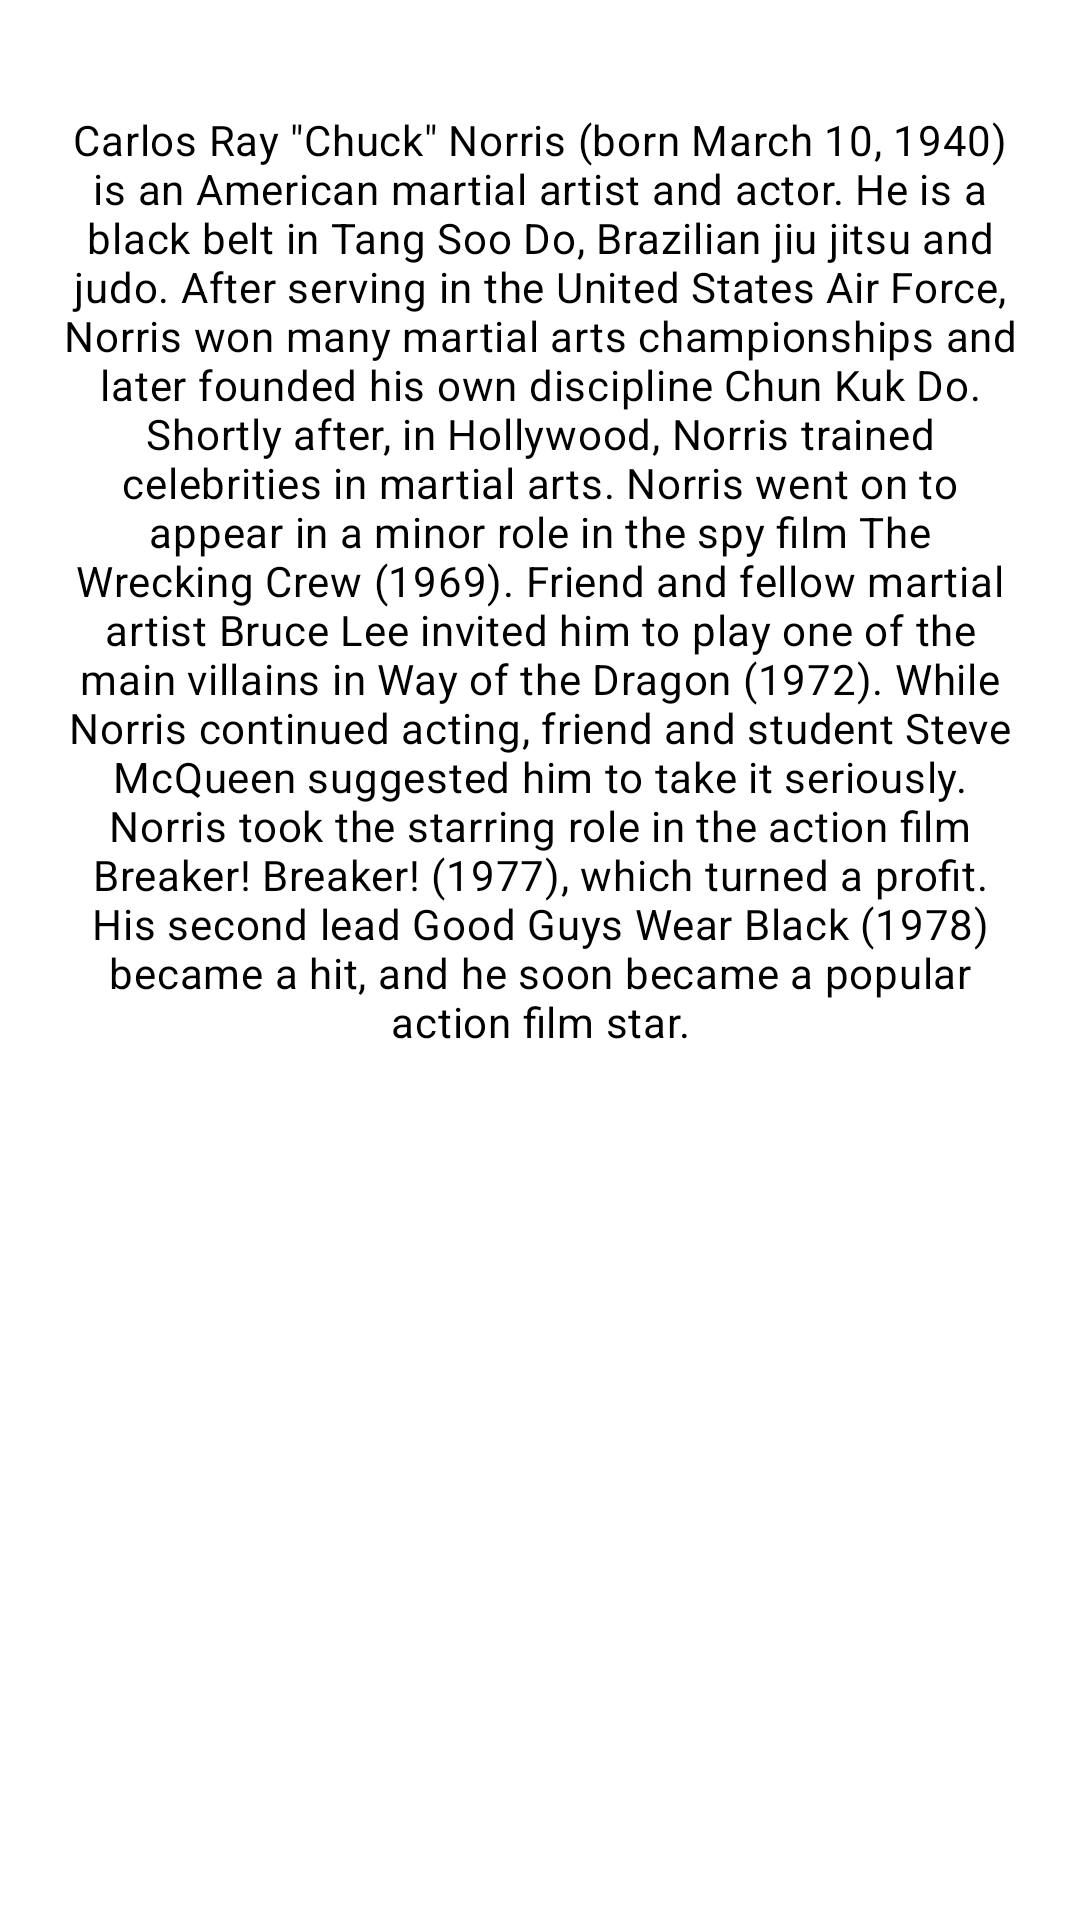

This screen was rendered from an Android layout file. Write that file and the resources it references.
<!-- AndroidManifest.xml: application theme Theme.App.Starting -->
<!-- res/layout/fragment_about.xml -->
<?xml version="1.0" encoding="utf-8"?>
<androidx.constraintlayout.widget.ConstraintLayout xmlns:android="http://schemas.android.com/apk/res/android"
    xmlns:app="http://schemas.android.com/apk/res-auto"
    xmlns:tools="http://schemas.android.com/tools"
    android:layout_width="match_parent"
    android:layout_height="match_parent">

    <ImageView
        android:id="@+id/img_logo"
        android:layout_width="0dp"
        android:layout_height="wrap_content"
        android:src="@drawable/logo"
        app:layout_constraintEnd_toEndOf="parent"
        app:layout_constraintStart_toStartOf="parent"
        app:layout_constraintTop_toTopOf="parent"
        app:layout_constraintWidth_default="percent"
        app:layout_constraintWidth_percent="0.5" />

    <TextView
        android:id="@+id/txt_version"
        style="@style/TextAppearance.AppCompat.Title"
        android:layout_width="wrap_content"
        android:layout_height="wrap_content"
        app:layout_constraintEnd_toEndOf="parent"
        app:layout_constraintStart_toStartOf="parent"
        app:layout_constraintTop_toBottomOf="@+id/img_logo"
        tools:text="Version 1.0.0" />

    <TextView
        android:id="@+id/txt_description"
        style="@style/TextAppearance.MaterialComponents.Body2"
        android:layout_width="0dp"
        android:layout_height="wrap_content"
        android:layout_marginTop="10dp"
        android:paddingHorizontal="20dp"
        android:gravity="center"
        android:text="@string/chuck_norris_description"
        app:layout_constraintEnd_toEndOf="parent"
        app:layout_constraintStart_toStartOf="parent"
        app:layout_constraintTop_toBottomOf="@+id/txt_version" />

    <TextView
        android:id="@+id/txt_link"
        style="@style/TextAppearance.MaterialComponents.Body2"
        android:autoLink="web"
        android:text="@string/chuck_norris_website"
        android:layout_width="wrap_content"
        android:layout_marginTop="10dp"
        android:layout_height="wrap_content"
        app:layout_constraintEnd_toEndOf="parent"
        app:layout_constraintStart_toStartOf="parent"
        app:layout_constraintTop_toBottomOf="@+id/txt_description" />

</androidx.constraintlayout.widget.ConstraintLayout>
<!-- resources referenced by this layout -->
<resources>
  <string name="chuck_norris_description">Carlos Ray \"Chuck\" Norris (born March 10, 1940) is an American martial artist and actor. He is a black belt in Tang Soo Do, Brazilian jiu jitsu and judo. After serving in the United States Air Force, Norris won many martial arts championships and later founded his own discipline Chun Kuk Do. Shortly after, in Hollywood, Norris trained celebrities in martial arts. Norris went on to appear in a minor role in the spy film The Wrecking Crew (1969). Friend and fellow martial artist Bruce Lee invited him to play one of the main villains in Way of the Dragon (1972). While Norris continued acting, friend and student Steve McQueen suggested him to take it seriously. Norris took the starring role in the action film Breaker! Breaker! (1977), which turned a profit. His second lead Good Guys Wear Black (1978) became a hit, and he soon became a popular action film star.</string>
  <string name="chuck_norris_website">https://en.wikipedia.org/wiki/Chuck_Norris</string>
  <style name="Theme.App.Starting" parent="Theme.SplashScreen">
          <item name="windowSplashScreenBackground">@color/blue_700</item>
          <item name="windowSplashScreenAnimatedIcon">@drawable/logo</item>
          <item name="windowSplashScreenAnimationDuration">200</item>
          <item name="postSplashScreenTheme">@style/Theme.JokerApp</item>
      </style>
  <style name="Theme.JokerApp" parent="Theme.MaterialComponents.Light.NoActionBar">
          
          <item name="colorPrimary">@color/orange_500</item>
          <item name="colorPrimaryVariant">@color/orange_700</item>
          <item name="colorOnPrimary">@color/white</item>
          
          <item name="colorSecondary">@color/blue_200</item>
          <item name="colorSecondaryVariant">@color/blue_700</item>
          <item name="colorOnSecondary">@color/black</item>
          
          <item name="android:statusBarColor" tools:targetApi="l">?attr/colorPrimaryVariant</item>
          
      </style>
  <!-- not gathered from this repository: default colours our renderer supplied (Android Studio template values) -->
  <color name="black">#FF000000</color>
  <color name="white">#FFFFFFFF</color>
</resources>
